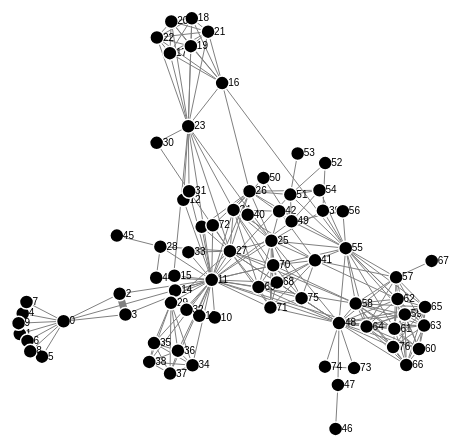
D3 v4 page, settled after 360 driven frames (6 s of simulated time); the page loaded 1 data file(s).


  var graph = new Graph("miserables.json");
  
// var globalGraph = {
//   firstSelectedNode: null,
//   lastSelectedNode: null
// };

// var svg = d3.select("svg"),
//     width = +svg.attr("width"),
//     height = +svg.attr("height");

// var simulation = d3.forceSimulation()
//     .force("link", d3.forceLink().id(function(d) { return d.id; }))
//     .force("charge", d3.forceManyBody())
//     .force("center", d3.forceCenter(width / 2, height / 2));

// d3.json("input.json", function(error, graph) {
//   if (error) throw error;

//   globalGraph['graph'] = graph;

//   var link = svg.append("g")
//       .attr("class", "links")
//     .selectAll("line")
//     .data(graph.links)
//     .enter().append("line")
//       .attr("stroke-width", function(d) { return Math.sqrt(d.value); })
//       .attr("class", function(d) {
//         if (d.source > 7) {
//           return "selected";
//         } else {
//           return ""
//         }

//       })

//   var node = svg.append("g")
//       .attr("class", "nodes")
//     .selectAll("g")
//     .data(graph.nodes)
//     .enter().append("g")
//     .on("click", function(d) {

//       if (d3.select(this).classed("selected-2")) {
//         return;
//       }
//       // deselect
//       d3.selectAll(".nodes .selected-1").classed("selected-1", false);
//       d3.selectAll(".nodes .selected-2").classed("selected-2", false).classed("selected-1", true);
//       d3.select(this).classed("selected-2", true);
      
//       globalGraph.firstSelectedNode = globalGraph.lastSelectedNode;
//       globalGraph.lastSelectedNode = d.id;

//       console.log("globalGraph.firstSelectedNode: " + globalGraph.firstSelectedNode);
//       console.log("globalGraph.lastSelectedNode: " + globalGraph.lastSelectedNode);

//       if (globalGraph.firstSelectedNode && globalGraph.firstSelectedNode) {
//         calculatePathes();
//       }
      
//     })
    
//   var circles = node.append("circle")
//       .attr("r", 5)
//       .attr("fill", "#6ba3ff")
//       .call(d3.drag()
//           .on("start", dragstarted)
//           .on("drag", dragged)
//           .on("end", dragended));

//   var lables = node.append("text")
//       .text(function(d) {
//         return d.id;
//       })
//       .attr('x', 6)
//       .attr('y', 3);

//   node.append("title")
//       .text(function(d) { return d.id; });

//   simulation
//       .nodes(graph.nodes)
//       .on("tick", ticked);

//   simulation.force("link")
//       .links(graph.links);

//   function calculatePathes() {
//     console.log("we calc pathes now");
//   }

//   function ticked() {
//     link
//         .attr("x1", function(d) { return d.source.x; })
//         .attr("y1", function(d) { return d.source.y; })
//         .attr("x2", function(d) { return d.target.x; })
//         .attr("y2", function(d) { return d.target.y; });

//     node
//         .attr("transform", function(d) {
//           return "translate(" + d.x + "," + d.y + ")";
//         })
//   }
// });

// function dragstarted(d) {
//   if (!d3.event.active) simulation.alphaTarget(0.3).restart();
//   d.fx = d.x;
//   d.fy = d.y;
// }

// function dragged(d) {
//   d.fx = d3.event.x;
//   d.fy = d3.event.y;
// }

// function dragended(d) {
//   if (!d3.event.active) simulation.alphaTarget(0);
//   d.fx = null;
//   d.fy = null;
// }


// ── graph.js
class Graph {
	constructor(file) {
		d3.json(file, (error, input) => {
			if (error) throw error;
			this.input = this.copyInput(input);
			this.rawInput = input;
			this.initEnvironment();
			this.initLinks();
			this.initNodes();
			this.initSimulation();
			this.initEventsEnvironment();
			this.pathfinderModeOn();
			this.pathFinder = null;
		});

	}

	// ================== Init environment and elements ==================

	initEnvironment() {
		this.svg = d3.select("svg");
		this.width = +this.svg.attr("width");
		this.height = +this.svg.attr("height");

		this.svg.append("g")
			.attr("class", "links");

		this.drawLine = this.svg.append("line")
			.classed("drawline", true)
			.attr("x1", -1)
			.attr("y1", -1)
			.attr("x2", -1)
			.attr("y2", -1);

		this.svg.append("g")
			.attr("class", "nodes");

		this.firstSelectedNode = null;
		this.lastSelectedNode = null;
		this.selection = {nodes: new Set(), links: new Set()};
	}

	copyInput(input) {
		var newInput = {};
		newInput.nodes = [];
		newInput.links = [];
		for (var i = input.nodes.length - 1; i >= 0; i--) {
			newInput.nodes.push(Object.assign({}, input.nodes[i]));
		}
		for (var i = input.links.length - 1; i >= 0; i--) {
			newInput.links.push(Object.assign({}, input.links[i]));
		}
		return newInput;
	}

	initLinks() {
		var that = this;
		var selection = this.svg.select(".links")
			.selectAll("line")
			.data(this.input.links, (d) => d.id)

		var newLinks = selection
			.enter().append("line")
			.attr("stroke-width", function(d) { return Math.sqrt(d.value); })
			.attr("id", function(d) {
				// datum differs depending on first enter or link addition (acc. d.source and d.source.id)
				var sourceId = d.source.id != undefined ? d.source.id : d.source;
				var targetId = d.target.id != undefined ? d.target.id : d.target;
				return "n" + Math.min(sourceId, targetId) + "-n" + Math.max(sourceId, targetId); 
			})
			.on("click", function(d) {
				d3.event.stopPropagation();
				if (that.modifyMode && !that.addMode) {
					that.updateSelection("links", d, this)
				}				
			});

		selection.exit().remove();

		this.links = this.svg.select(".links").selectAll("line");
	}

	initNodes() {
		var that = this;
		var selection = this.svg.select(".nodes")
			.selectAll("g")
			.data(this.input.nodes, (d) => d.id)

		var newNodes = selection
			.enter().append("g")
			.attr("id", (d) => { return "n" + d.id })
			.attr("transform", (d) => {
				if (d.x) {
					// if we add node manually we pass datum already with coordinates to locate properly
					return "translate(" + d.x + "," + d.y + ")";
				}
			})
			.on("click", function(d) {
				d3.event.stopPropagation();
				if (that.modifyMode && !that.addMode) {
					that.updateSelection("nodes", d, this)
				}

				if (that.modifyMode && that.addMode && !that.drawLineMode) {
					// start drag new link
					that.startDrawLine(d, this);
					that.menuDrawLineModeOn();
				} else if (that.modifyMode && that.addMode && that.drawLineMode) {
					// finish drag new link
					that.finishDrawLine(d, this);
					that.menuAddModeOn();
				}

				if (!that.modifyMode) {
					that.selectStartEndNode(d, this);
					that.findPaths();
				}
			});

		newNodes.append("circle")
			.attr("r", 7)
			.call(d3.drag()
				.on("start", (d) => this.dragstarted(d))
				.on("drag", (d) => this.dragged(d))
				.on("end", (d) => this.dragended(d)));

		newNodes.append("text")
			.text(function(d) {
				return d.id;
			})
			.attr('x', 6)
			.attr('y', 3);

		newNodes.append("title")
			.text(function(d) { return d.id; });

		selection.exit().remove();

		this.nodes = this.svg.select(".nodes").selectAll("g");
	}

	dragstarted(d) {
		if (!d3.event.active) this.simulation.alphaTarget(0.3).restart();
		d.fx = d.x;
		d.fy = d.y;
	}

	dragged(d) {
		d.fx = d3.event.x;
		d.fy = d3.event.y;
	}

	dragended(d) {
		if (!d3.event.active) this.simulation.alphaTarget(0);
		d.fx = null;
		d.fy = null;
	}

	initSimulation() {
		this.simulation = d3.forceSimulation()
			.force("link", d3.forceLink().id(function(d) { return d.id; }))
			.force("charge", d3.forceManyBody().strength(-30))
			.force("center", d3.forceCenter(this.width / 2, this.height / 2))

		this.simulation
			.nodes(this.input.nodes)
			.on("tick", () => { this.ticked() });

		this.simulation.force("link")
			.links(this.input.links);
	}

	updateSimulation() {
		this.simulation
			.nodes(this.input.nodes)
			.force("link").links(this.input.links);

		this.simulation.alphaTarget(0.3).restart();
	}

	ticked() {
		var that = this;
		this.links
			.attr("x1", function(d) { return d.source.x; })
			.attr("y1", function(d) { return d.source.y; })
			.attr("x2", function(d) { return d.target.x; })
			.attr("y2", function(d) { return d.target.y; });

		this.nodes
			.attr("transform", function(d) {
				// while draw line we must update line start position according to drawLineNode (node can move)
				if (that.drawLineMode) {
					that.drawLine
						.attr("x1", that.drawLineNode.x)
						.attr("y1", that.drawLineNode.y);
				}
				return "translate(" + d.x + "," + d.y + ")";
			})
	}

	// ================== Init event environment and handling ==================

	initEventsEnvironment() {
		this.keyDown = -1;
		this.modifyMode = false;
		this.addMode = false;
		this.drawLineMode = false;
		this.keyCodesAllowed = [17, 77, 46, 68];

		d3.select(window)
			.on('keydown', () => {this.keydown()})
			.on('keyup', () => {this.keyup()});

		var that = this;
		this.svg
			.on("click", function(d)  {
				if (that.modifyMode && that.addMode && !that.drawLineMode) {
					var mouse = d3.mouse(this)
					that.addNode(mouse[0],mouse[1]);
					// start drawLineMode
					if (that.modifyMode && that.addMode && !that.drawLineMode) {
						that.startDrawLine(that.input.nodes[that.getMaxArrayIndex(that.input.nodes)], this);
						that.menuDrawLineModeOn();
					}					
				}
			})
			.on("mousemove", function(d) {
				if (!that.drawLineMode) {
					return;
				}
				// update position of new line while drawing according to mouse position
				that.drawLine
					.attr("x2", d3.mouse(this)[0])
					.attr("y2", d3.mouse(this)[1]);
			});
	}

	keydown() {
		d3.event.preventDefault();
		// prevent multiple key pressed
		if (this.keyDown != -1) {
			console.log("key alredy pressed: " + this.keyDown);
			return;
		}

		if (this.keyCodesAllowed.indexOf(d3.event.keyCode) == -1) {
			console.log("key is not allowed: " + d3.event.keyCode);
			return;
		}

		this.keyDown = d3.event.keyCode;
		console.log("KEY DOWN: " + this.keyDown);

		switch (d3.event.keyCode) {
			case 77: // [m] button
				this.switchModifyMode();
				break;
			case 17: // [ctrl]
				if (this.modifyMode) {
					this.addMode = true;
					this.unHighlightSelectable();
					this.highlightLinkable();
					this.simulation.stop();
					this.menuAddModeOn();
				}
				break;
			case 46: // [delete]
				this.deleteSelected();
				break;
			case 68: // [d] button
				this.dumpGraph();
				break;
		}	
	}

	keyup() {
		if (this.keyDown != d3.event.keyCode) {
			return;
		}
		console.log("KEY UP " + this.keyDown);
		this.keyDown = -1;

		switch (d3.event.keyCode) {
			case 17: // [ctrl]
				if (this.modifyMode) {
					this.addMode = false;
					this.highlightSelectable();
					this.unHighlightLinkable();
					this.menuSelectionModeOn();
					this.updateSimulation();
				}

				if (this.modifyMode && this.drawLineMode) {
					this.cancelDrawLineMode();
					this.menuSelectionModeOn();
				}
				break;
		}

	}

	switchModifyMode() {
		if (this.modifyMode) {
			this.pathfinderModeOn();
		} else {
			this.modifyModeOn();
		}
	}

	pathfinderModeOn() {
		this.modifyMode = false;
		this.unHighlightAll();
		this.unHighlightSelectable();
		this.menuPathfinderModeOn();		
	}

	modifyModeOn() {
		this.modifyMode = true;
		this.highlightAll();
		this.highlightSelectable();
		this.menuModifyModeOn();		
	}

	deleteSelected() {
		this.selection.nodes.forEach((nodeId) => {
			this.deleteNode(nodeId);
		});
		this.selection.links.forEach((linkId) => {
			this.deleteLink(linkId);
		});
		this.selection.nodes.clear();
		this.selection.links.clear();
		this.menuSelectionExistUpdate();
	}

	// ================== Graph update view handling ==================

	highlightAll() {
		this.links
			.classed("highlight", true);
		this.nodes
			.classed("highlight", true);
		this.svg
			.classed("highlight", true);
	}

	unHighlightAll() {
		this.links
			.classed("highlight", false);
		this.nodes
			.classed("highlight", false);
		this.svg
			.classed("highlight", false);			
	}

	highlightSelectable() {
		this.links
			.classed("selectable", true)
		this.nodes
			.classed("selectable", true)
	}

	unHighlightSelectable() {
		this.links
			.classed("selectable", false)
		this.nodes
			.classed("selectable", false)
	}

	highlightLinkable() {
		this.nodes
			.classed("linkable", true)
	}

	unHighlightLinkable() {
		this.nodes
			.classed("linkable", false)
	}

	showPaths(foundPaths) {
		foundPaths.forEach((foundPath, num) => {
			for (var i = 0; i < foundPath.length - 1; i++) {
				// color links
				var min = Math.min(foundPath[i], foundPath[i + 1]);
				var max = Math.max(foundPath[i], foundPath[i + 1]);
				var id = "#n" + min + "-n" + max;
				var sclass = "path-" + ((num >= 5) ? "n" : (num + 1));
				this.svg.select(id).classed(sclass, true);

				//color nodes
				if (i) {
					var id = "#n" + foundPath[i];
					var sclass = "path-" + ((num >= 5) ? "n" : (num + 1));
					this.svg.select(id).classed(sclass, true);
				}
			}
		})
	}

	hidePaths() {
		var selectorArray = this.generateSelectorArray();
		// uncolor links
		selectorArray.forEach((selector) => {
			var sclass = "path-" + selector;
			this.svg.selectAll("line." + sclass).classed(sclass, false);		
		})

		// uncolor nodes
		selectorArray.forEach((selector) => {
			var sclass = "path-" + selector;
			this.svg.selectAll(".nodes ." + sclass).classed(sclass, false);
		})
	}

	// array for css classes [1, 2, 3, 4, 5, n]
	generateSelectorArray() {
		var arr = [];
		for (var i = 1; i <= MAX_PATHS; i++) {
			arr.push(i);
		}
		if (MAX_PATHS > 5) {
			arr.push('n');
		}
		return arr;
	}

	selectStartEndNode(d, node) {
		if (d3.select(node).classed("end-node")) {
			return;
		}

		d3.selectAll(".nodes .start-node").classed("start-node", false);
		d3.selectAll(".nodes .end-node").classed("end-node", false).classed("start-node", true);
		d3.select(node).classed("end-node", true);

		this.firstSelectedNode = this.lastSelectedNode;
		this.lastSelectedNode = d.id;

		console.log("firstSelectedNode: " + this.firstSelectedNode);
		console.log("lastSelectedNode: " + this.lastSelectedNode);
	}

	// ================== Side menu update view handling ==================

	menuModifyModeOn() {
		d3.select(".modify-mode").attr("hidden", null);
		d3.select(".pathfinder-mode").attr("hidden", true);
	}


	menuPathfinderModeOn() {
		d3.select(".pathfinder-mode").attr("hidden", null);
		d3.select(".modify-mode").attr("hidden", true);
	}

	menuAddModeOn() {
		d3.select(".add-submode").attr("hidden", null);
		d3.select(".selection-submode").attr("hidden", true);
		d3.select(".draw-submode").attr("hidden", true);
	}

	menuSelectionModeOn() {
		d3.select(".selection-submode").attr("hidden", null);
		d3.select(".add-submode").attr("hidden", true);
		d3.select(".draw-submode").attr("hidden", true);
	}

	menuDrawLineModeOn() {
		d3.select(".draw-submode").attr("hidden", null);
		d3.select(".add-submode").attr("hidden", true);
		d3.select(".selection-submode").attr("hidden", true);
	}

	menuSelectionExistUpdate() {
		if (this.selection.nodes.size || this.selection.links.size) {
			d3.select(".selection-exist").attr("hidden", null);
		} else {
			d3.select(".selection-exist").attr("hidden", true);
		}
	}

	// ================== Add/Delete Nodes/Links fucntions ==================

	addNode(x, y) {
		this.addNodeToInput(x, y);
		this.addNodeToRawInput(x, y);
		this.initNodes();
		this.highlightAll();
		this.highlightLinkable();
		// dont update Simulation to freeze node position on addition (does not work if grapg is ticking)
		// this.updateSimulation();		
	}

	addNodeToInput(x, y) {
		var newNode = {
			id: this.getMaxArrayId(this.input.nodes) + 1,
			index: this.getMaxArrayIndex(this.input.nodes) + 1,
			vx: 0,
			vy: 0,
			x: x,
			y: y
		}
		this.input.nodes.push(newNode);
	}

	addNodeToRawInput(x, y) {
		var newNode = {
			id: this.getMaxArrayId(this.rawInput.nodes) + 1,
		}
		this.rawInput.nodes.push(newNode);
	}

	getMaxArrayId(nodeArray) {
		var maxId = nodeArray[0]["id"];
		for (var i = nodeArray.length - 1; i >= 0; i--) {
			if (nodeArray[i]["id"] > maxId ) {
				maxId = nodeArray[i]["id"];
			}
		}
		return maxId;
	}

	getMaxArrayIndex(nodeArray) {
		return nodeArray.length - 1;
	}

	deleteNode(id) {
		if (this.firstSelectedNode == id || this.lastSelectedNode == id) {
			d3.selectAll(".nodes .start-node").classed("start-node", false);
			d3.selectAll(".nodes .end-node").classed("end-node", false);
			this.firstSelectedNode = null;
			this.lastSelectedNode = null;
		}

		// delete node from two arays
		var nodeArrays = [this.rawInput.nodes, this.input.nodes]; 

		nodeArrays.forEach((nodeArray) => {
			var index = nodeArray.map((e)=>{return e.id}).indexOf(id);
			if (index != -1) {
				nodeArray.splice(index, 1);
			}
		})
		this.deleteNodeLinks(id);
		this.initNodes();
		this.initLinks();
		this.updateSimulation();
		this.findPaths();
	}

	deleteNodeLinks(id) {
		// delete all links that linked to deleted node
		var linkArrays = [
			{
				array: this.rawInput.links,
				getSourceId: function(e) { return e.source; },
				getTargetId: function(e) { return e.target;	}
			},
			{
				array: this.input.links,
				getSourceId: function(e) { return e.source.id; },
				getTargetId: function(e) { return e.target.id; }
			}
		]

		linkArrays.forEach((linkArray) => {
			var indexes = [];

			var index = linkArray.array.map((e) => {return linkArray.getTargetId(e)}).indexOf(id);
			while (index != -1) {
				indexes.push(index);
				index = linkArray.array.map((e) => {return linkArray.getTargetId(e)}).indexOf(id, index + 1);
			}

			var index = linkArray.array.map((e) => {return linkArray.getSourceId(e)}).indexOf(id);
			while (index != -1) {
				indexes.push(index);
				index = linkArray.array.map((e) => {return linkArray.getSourceId(e)}).indexOf(id, index + 1);
			}

			indexes.sort((a, b) => {return (b - a)})
			indexes.forEach((index) => {
				linkArray.array.splice(index, 1);
			})

		})

	}

	addLink(sourceId, targetId) {
		if (sourceId == targetId) {
			return;
		}

		if (this.checkLinkExist(sourceId, targetId)) {
			return;
		}

		this.addLinkToInput(sourceId, targetId);
		this.addLinkToRawInput(sourceId, targetId);
		this.initLinks();
		this.updateSimulation();
		this.findPaths();
		this.highlightAll();
		this.highlightSelectable();	
	}

	addLinkToInput(sourceId, targetId) {
		var sourceIndex = this.input.nodes.map((e) => {return e.id}).indexOf(sourceId);
		var targetIndex = this.input.nodes.map((e) => {return e.id}).indexOf(targetId);
		var newLink = {
			id: this.getMaxArrayId(this.input.links) + 1,
			index: this.getMaxArrayIndex(this.input.links) + 1,
			source: this.input.nodes[sourceIndex],
			target: this.input.nodes[targetIndex],
			value: 1
		};
		this.input.links.push(newLink);
	}

	addLinkToRawInput(sourceId, targetId) {
		var newLink = {
			id: this.getMaxArrayId(this.rawInput.links) + 1,
			source: sourceId,
			target: targetId,
			value: 1
		}
		this.rawInput.links.push(newLink);
	}

	deleteLink(id) {
		var index = this.rawInput.links.map((e) => {return e.id}).indexOf(id);
		this.rawInput.links.splice(index, 1);

		var index = this.input.links.map((e) => {return e.id}).indexOf(id);
		this.input.links.splice(index, 1);

		this.initLinks();
		this.updateSimulation();
		this.findPaths();
	}

	checkLinkExist(sourceId, targetId) {
		for (var i = this.rawInput.links.length - 1; i >= 0; i--) {
			var target = this.rawInput.links[i].target;
			var source = this.rawInput.links[i].source;
			if (targetId == target && sourceId == source) {
				return true;
			}
			if (targetId == source && sourceId == target) {
				return true;
			}
		}
		return false;
	}

	// ================== PathFinder invoker ==================

	findPaths() {
		this.hidePaths();
		if (this.firstSelectedNode !== null && this.lastSelectedNode !== null) {
			this.pathFinder = new PathFinder(
				this.rawInput.nodes,
				this.rawInput.links,
				this.firstSelectedNode,
				this.lastSelectedNode
			);
			this.pathFinder.findPaths();
			this.showPaths(this.pathFinder.getFoundPaths());
		}
	}

	// ================== Selection Mode ==================

	updateSelection(selectionType, d, element) {
		if (!this.selection[selectionType].has(d.id)) {
			this.selection[selectionType].add(d.id);
			d3.select(element).classed("selected", true);
			this.menuSelectionExistUpdate();
		} else {
			this.selection[selectionType].delete(d.id);
			d3.select(element).classed("selected", false);
			this.menuSelectionExistUpdate();
		}
	}

	// ================== DrawLine Mode ==================

	startDrawLine(d, node) {
		this.drawLineMode = true;
		this.drawLine
			.attr("x1", d.x)
			.attr("y1", d.y)
			.attr("x2", d.x)
			.attr("y2", d.y)
		this.drawLineNode = d;
	}

	finishDrawLine(d, node) {
		if (d.id != this.drawLineNode.id) {
			this.addLink(this.drawLineNode.id, d.id);
		}
		this.cancelDrawLineMode();
		this.menuAddModeOn();
	}

	cancelDrawLineMode() {
		this.drawLineMode = false;
		this.drawLineNode = null;
		this.drawLine
			.attr("x1", -1)
			.attr("y1", -1)
			.attr("x2", -1)
			.attr("y2", -1);
	}

	// ================== Helpers ==================

	dumpGraph() {
		var json = JSON.stringify(this.rawInput);
		console.log(json);
	}

}